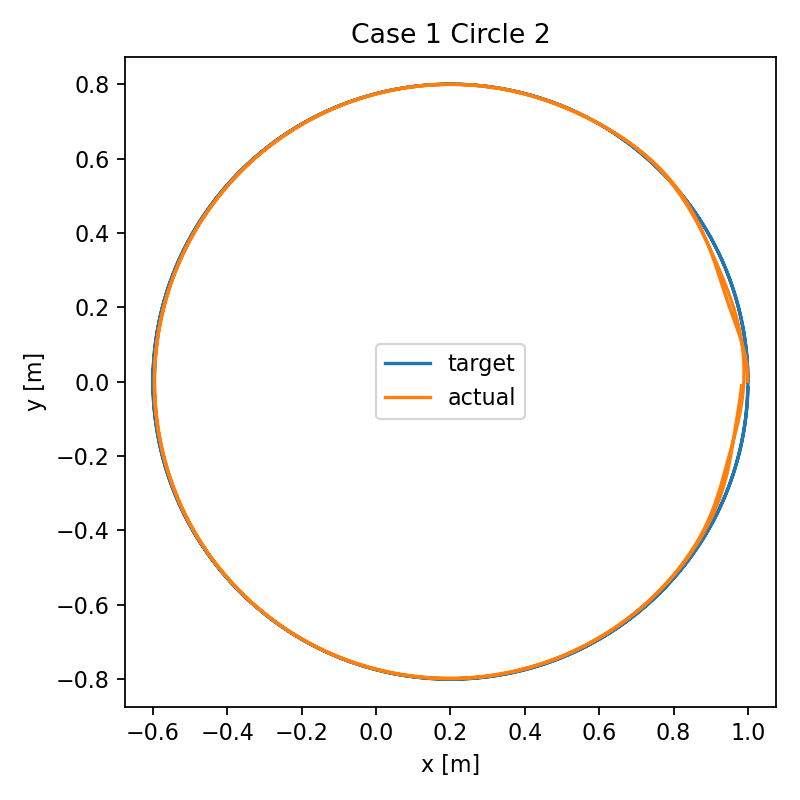

The file beside this chart, header and first rows:
t, target_x, target_y, ee_x, ee_y, error, q1, q2, q3, qd1, qd2, qd3, tau1, tau2, tau3
0.0, 1.0, 0.0, 1, 5.987196189715956e-05, 5.98719624129158e-05, -8.420328590995811e-05, 0.0001683, 9.911647650240067e-05, -0.08419, 0.1683, 0.09912, 150.0, 99.52, 43.44
0.02, 0.9998, 0.01675, 0.9999, 0.006058, 0.0107, -0.003301, 0.006757, 0.01495, -0.1704, 0.3575, 1.319, 121, 69.49, 28.71
0.04, 0.9993, 0.0335, 0.9995, 0.01859, 0.01491, -0.006759, 0.01417, 0.04893, -0.1752, 0.3828, 2.005, 94.93, 52.21, 20.24
0.06, 0.9984, 0.05023, 0.9982, 0.03454, 0.01569, -0.01029, 0.02205, 0.0928, -0.178, 0.4059, 2.337, 80.1, 42.35, 15.39
0.08, 0.9972, 0.06694, 0.9959, 0.05209, 0.01491, -0.01386, 0.03042, 0.141, -0.1776, 0.4318, 2.454, 71.99, 36.88, 12.6
0.1, 0.9956, 0.08362, 0.9926, 0.07021, 0.01375, -0.01737, 0.03938, 0.19, -0.1725, 0.4661, 2.429, 67.97, 34.02, 10.98
0.12, 0.9937, 0.1003, 0.9883, 0.08831, 0.01311, -0.02072, 0.04915, 0.2374, -0.1612, 0.5126, 2.298, 66.46, 32.73, 10.02
0.14, 0.9914, 0.1169, 0.9834, 0.1061, 0.01346, -0.02376, 0.05998, 0.2814, -0.1424, 0.5728, 2.088, 66.43, 32.36, 9.451
0.16, 0.9888, 0.1334, 0.9779, 0.1234, 0.01481, -0.02636, 0.07214, 0.3205, -0.1154, 0.6448, 1.815, 67.2, 32.5, 9.107
0.18, 0.9858, 0.1499, 0.9721, 0.1402, 0.01678, -0.02833, 0.08582, 0.3537, -0.08012, 0.724, 1.502, 68.29, 32.85, 8.907
0.2, 0.9825, 0.1663, 0.9662, 0.1567, 0.01893, -0.02951, 0.1011, 0.3804, -0.03677, 0.8044, 1.166, 69.35, 33.25, 8.801
0.22, 0.9789, 0.1827, 0.9604, 0.1728, 0.02095, -0.02975, 0.118, 0.4004, 0.01376, 0.8793, 0.8279, 70.17, 33.56, 8.756
0.24, 0.9749, 0.199, 0.9547, 0.1887, 0.02263, -0.02892, 0.1362, 0.4136, 0.07024, 0.9432, 0.503, 70.64, 33.72, 8.746
0.26, 0.9705, 0.2151, 0.9491, 0.2045, 0.02389, -0.02691, 0.1556, 0.4207, 0.1311, 0.9922, 0.2034, 70.73, 33.72, 8.754
0.28, 0.9659, 0.2312, 0.9437, 0.2203, 0.02466, -0.02365, 0.1758, 0.422, 0.1947, 1.024, -0.0629, 70.47, 33.55, 8.764
0.3, 0.9608, 0.2472, 0.9385, 0.2361, 0.02496, -0.01912, 0.1964, 0.4184, 0.2591, 1.04, -0.2917, 69.92, 33.25, 8.767
0.32, 0.9555, 0.2631, 0.9333, 0.252, 0.02482, -0.01329, 0.2173, 0.4106, 0.3227, 1.039, -0.4821, 69.14, 32.84, 8.759
0.34, 0.9498, 0.2789, 0.9282, 0.2679, 0.02428, -0.006225, 0.2379, 0.3994, 0.3838, 1.025, -0.6354, 68.21, 32.36, 8.737
0.36, 0.9438, 0.2945, 0.923, 0.2838, 0.02341, 0.002029, 0.2582, 0.3854, 0.4408, 1.001, -0.7544, 67.2, 31.83, 8.702
0.38, 0.9375, 0.31, 0.9177, 0.2998, 0.02225, 0.01137, 0.2779, 0.3694, 0.4926, 0.9701, -0.8428, 66.13, 31.28, 8.657
0.4, 0.9308, 0.3254, 0.9123, 0.3158, 0.02087, 0.02169, 0.297, 0.3519, 0.5381, 0.9353, -0.9049, 65.06, 30.71, 8.602
0.42, 0.9239, 0.3406, 0.9067, 0.3317, 0.01932, 0.03285, 0.3153, 0.3333, 0.5765, 0.8998, -0.945, 64.01, 30.16, 8.541
0.44, 0.9166, 0.3557, 0.9009, 0.3476, 0.01764, 0.0447, 0.333, 0.3142, 0.6072, 0.8664, -0.9672, 63, 29.61, 8.475
0.46, 0.909, 0.3706, 0.8948, 0.3635, 0.01589, 0.05708, 0.35, 0.2948, 0.63, 0.8375, -0.9754, 62.02, 29.08, 8.405
0.48, 0.901, 0.3854, 0.8884, 0.3792, 0.01409, 0.06984, 0.3665, 0.2752, 0.6448, 0.815, -0.9732, 61.09, 28.57, 8.331
0.5, 0.8928, 0.4, 0.8817, 0.3948, 0.01229, 0.08282, 0.3827, 0.2559, 0.6515, 0.8002, -0.9637, 60.21, 28.07, 8.255
0.52, 0.8843, 0.4144, 0.8746, 0.4102, 0.01051, 0.09585, 0.3986, 0.2367, 0.6505, 0.7943, -0.9496, 59.38, 27.59, 8.176
0.54, 0.8755, 0.4287, 0.8673, 0.4255, 0.008793, 0.1088, 0.4145, 0.2179, 0.6422, 0.7978, -0.9331, 58.58, 27.12, 8.095
0.56, 0.8663, 0.4427, 0.8595, 0.4406, 0.00716, 0.1215, 0.4306, 0.1994, 0.6271, 0.8109, -0.9163, 57.83, 26.66, 8.01
0.58, 0.8569, 0.4566, 0.8514, 0.4554, 0.005653, 0.1338, 0.447, 0.1812, 0.6059, 0.8332, -0.9004, 57.11, 26.2, 7.923
0.6, 0.8472, 0.4702, 0.8429, 0.47, 0.004327, 0.1457, 0.464, 0.1634, 0.5796, 0.8643, -0.8867, 56.42, 25.74, 7.831
0.62, 0.8372, 0.4837, 0.834, 0.4843, 0.003272, 0.157, 0.4816, 0.1458, 0.5489, 0.903, -0.8758, 55.76, 25.28, 7.736
0.64, 0.827, 0.4969, 0.8247, 0.4983, 0.002631, 0.1676, 0.5001, 0.1283, 0.515, 0.9482, -0.8682, 55.12, 24.81, 7.636
0.66, 0.8164, 0.5099, 0.8151, 0.5121, 0.00252, 0.1776, 0.5196, 0.111, 0.479, 0.9982, -0.8639, 54.5, 24.33, 7.532
0.68, 0.8056, 0.5227, 0.805, 0.5255, 0.002822, 0.1868, 0.5401, 0.09375, 0.4419, 1.051, -0.8626, 53.9, 23.84, 7.423
0.7, 0.7945, 0.5353, 0.7945, 0.5386, 0.003285, 0.1953, 0.5616, 0.07649, 0.4051, 1.105, -0.8637, 53.31, 23.32, 7.309
0.72, 0.7832, 0.5476, 0.7837, 0.5513, 0.00374, 0.203, 0.5843, 0.05919, 0.3696, 1.158, -0.8667, 52.74, 22.78, 7.191
0.74, 0.7716, 0.5597, 0.7724, 0.5637, 0.004107, 0.2101, 0.6079, 0.04182, 0.3366, 1.209, -0.8704, 52.16, 22.21, 7.069
0.76, 0.7597, 0.5716, 0.7608, 0.5758, 0.004352, 0.2165, 0.6326, 0.02438, 0.307, 1.254, -0.8739, 51.59, 21.62, 6.943
0.78, 0.7476, 0.5832, 0.7488, 0.5875, 0.004463, 0.2224, 0.6581, 0.006876, 0.2816, 1.293, -0.8762, 51.02, 21, 6.813
0.8, 0.7353, 0.5945, 0.7365, 0.5988, 0.00444, 0.2278, 0.6842, -0.01065, 0.2611, 1.324, -0.8764, 50.44, 20.35, 6.68
0.82, 0.7227, 0.6056, 0.7239, 0.6097, 0.004295, 0.2328, 0.7109, -0.02816, 0.2457, 1.346, -0.8736, 49.84, 19.66, 6.544
0.84, 0.7099, 0.6164, 0.7109, 0.6203, 0.004041, 0.2376, 0.738, -0.04557, 0.2356, 1.359, -0.8672, 49.23, 18.96, 6.407
0.86, 0.6969, 0.627, 0.6977, 0.6306, 0.0037, 0.2423, 0.7652, -0.06282, 0.2308, 1.363, -0.8569, 48.61, 18.23, 6.267
0.88, 0.6837, 0.6372, 0.6842, 0.6405, 0.003296, 0.2469, 0.7925, -0.07982, 0.2307, 1.359, -0.8425, 47.96, 17.48, 6.126
0.9, 0.6702, 0.6472, 0.6704, 0.6501, 0.002857, 0.2516, 0.8195, -0.09649, 0.2351, 1.346, -0.8242, 47.28, 16.71, 5.983
0.92, 0.6566, 0.6569, 0.6565, 0.6593, 0.002414, 0.2563, 0.8463, -0.1128, 0.2431, 1.327, -0.8023, 46.58, 15.94, 5.839
0.94, 0.6427, 0.6663, 0.6423, 0.6683, 0.002003, 0.2613, 0.8726, -0.1286, 0.2542, 1.302, -0.7774, 45.86, 15.16, 5.693
0.96, 0.6287, 0.6755, 0.628, 0.677, 0.001668, 0.2665, 0.8983, -0.1438, 0.2675, 1.273, -0.7501, 45.11, 14.37, 5.546
0.98, 0.6144, 0.6843, 0.6135, 0.6854, 0.001456, 0.272, 0.9234, -0.1586, 0.2824, 1.241, -0.7211, 44.33, 13.59, 5.396
1.0, 0.6, 0.6928, 0.5988, 0.6935, 0.001394, 0.2778, 0.9479, -0.1727, 0.2981, 1.207, -0.6911, 43.54, 12.8, 5.243
1.02, 0.5854, 0.701, 0.584, 0.7014, 0.00146, 0.2839, 0.9717, -0.1862, 0.3141, 1.173, -0.6608, 42.72, 12.02, 5.089
1.04, 0.5706, 0.709, 0.569, 0.709, 0.001598, 0.2904, 0.9948, -0.1991, 0.3298, 1.14, -0.6308, 41.88, 11.25, 4.931
1.06, 0.5557, 0.7166, 0.554, 0.7163, 0.001756, 0.2971, 1.017, -0.2114, 0.3448, 1.108, -0.6016, 41.03, 10.48, 4.77
1.08, 0.5406, 0.7239, 0.5388, 0.7234, 0.001902, 0.3042, 1.039, -0.2232, 0.3588, 1.078, -0.5735, 40.17, 9.709, 4.606
1.1, 0.5254, 0.7308, 0.5235, 0.7302, 0.00202, 0.3115, 1.06, -0.2344, 0.3715, 1.05, -0.547, 39.3, 8.945, 4.439
1.12, 0.51, 0.7375, 0.5081, 0.7367, 0.002103, 0.319, 1.081, -0.2451, 0.3829, 1.026, -0.5222, 38.41, 8.184, 4.268
1.14, 0.4945, 0.7438, 0.4925, 0.743, 0.002152, 0.3268, 1.101, -0.2553, 0.3928, 1.004, -0.4991, 37.52, 7.424, 4.094
1.16, 0.4789, 0.7498, 0.4769, 0.7489, 0.002168, 0.3347, 1.121, -0.265, 0.4013, 0.9848, -0.4778, 36.62, 6.664, 3.917
1.18, 0.4631, 0.7555, 0.4611, 0.7546, 0.002157, 0.3428, 1.141, -0.2744, 0.4085, 0.9685, -0.4581, 35.72, 5.903, 3.736
... 540 more rows
